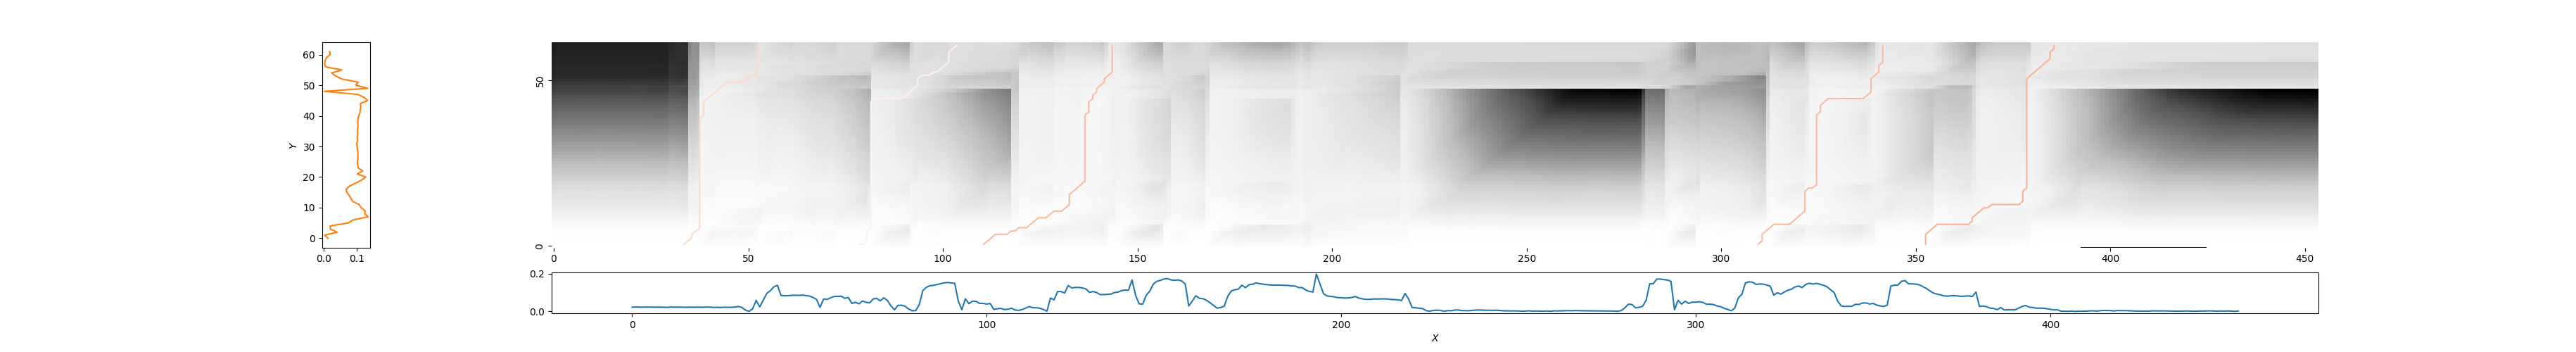

The data file committed next to this chart (first rows):
34, 53, 0.853574851827011
78, 104, 0.976
110, 144, 0.7423
309, 342, 0.7437
353, 386, 0.7182
